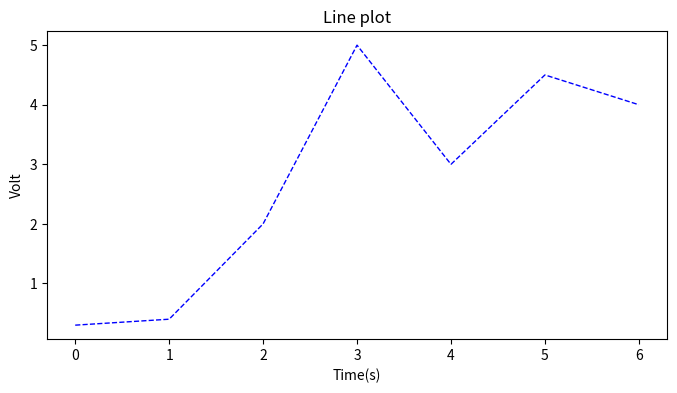

Source code (Python):
# -*- coding: utf-8 -*-
"""
Created on Sun Mar 11 20:09:20 2018

[redacted]
"""

import numpy as np
import matplotlib.pyplot as plt

x = [0,1,2,3,4,5,6]  
y = [0.3,0.4,2,5,3,4.5,4]  

plt.figure(figsize=(8, 4))
plt.plot(x, y, "b--", linewidth = 1)
plt.xlabel("Time(s)")
plt.ylabel("Volt")
plt.title("Line plot")

plt.savefig("Line plot.jpg", format='jpg', dpi=300)  
plt.show()